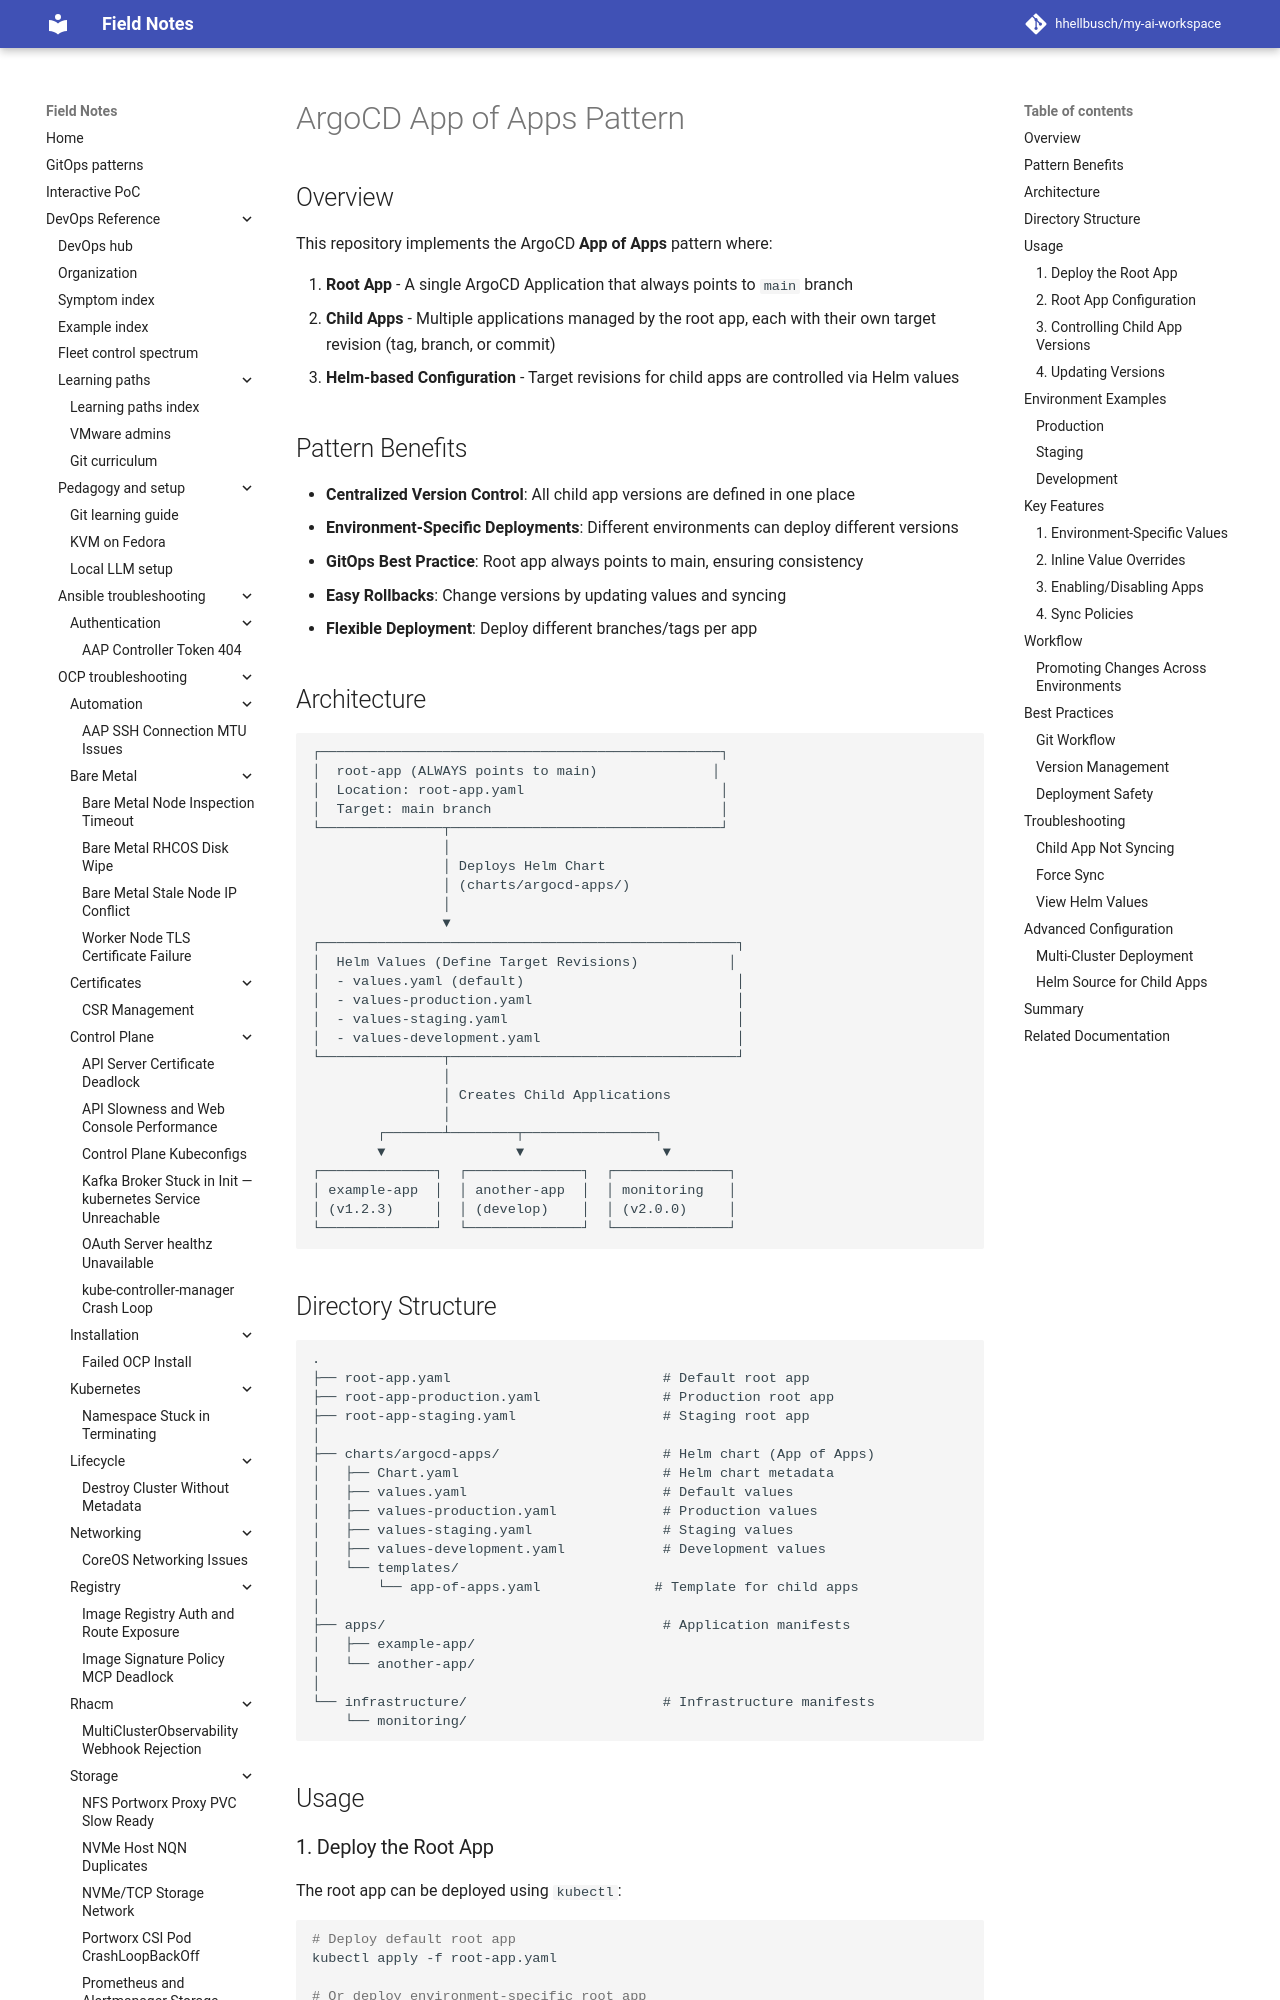

repository: hhellbusch/my-ai-workspace · page: devops/argo/examples/docs/patterns/APP-OF-APPS-PATTERN/index.html · generator: mkdocs

# ArgoCD App of Apps Pattern

## Overview

This repository implements the ArgoCD **App of Apps** pattern where:

1. **Root App** - A single ArgoCD Application that always points to `main` branch
2. **Child Apps** - Multiple applications managed by the root app, each with their own target revision (tag, branch, or commit)
3. **Helm-based Configuration** - Target revisions for child apps are controlled via Helm values

## Pattern Benefits

- **Centralized Version Control**: All child app versions are defined in one place
- **Environment-Specific Deployments**: Different environments can deploy different versions
- **GitOps Best Practice**: Root app always points to main, ensuring consistency
- **Easy Rollbacks**: Change versions by updating values and syncing
- **Flexible Deployment**: Deploy different branches/tags per app

## Architecture

```
┌─────────────────────────────────────────────────┐
│  root-app (ALWAYS points to main)              │
│  Location: root-app.yaml                        │
│  Target: main branch                            │
└───────────────┬─────────────────────────────────┘
                │
                │ Deploys Helm Chart
                │ (charts/argocd-apps/)
                │
                ▼
┌───────────────────────────────────────────────────┐
│  Helm Values (Define Target Revisions)           │
│  - values.yaml (default)                          │
│  - values-production.yaml                         │
│  - values-staging.yaml                            │
│  - values-development.yaml                        │
└───────────────┬───────────────────────────────────┘
                │
                │ Creates Child Applications
                │
        ┌───────┴────────┬────────────────┐
        ▼                ▼                 ▼
┌──────────────┐  ┌──────────────┐  ┌──────────────┐
│ example-app  │  │ another-app  │  │ monitoring   │
│ (v1.2.3)     │  │ (develop)    │  │ (v2.0.0)     │
└──────────────┘  └──────────────┘  └──────────────┘
```
